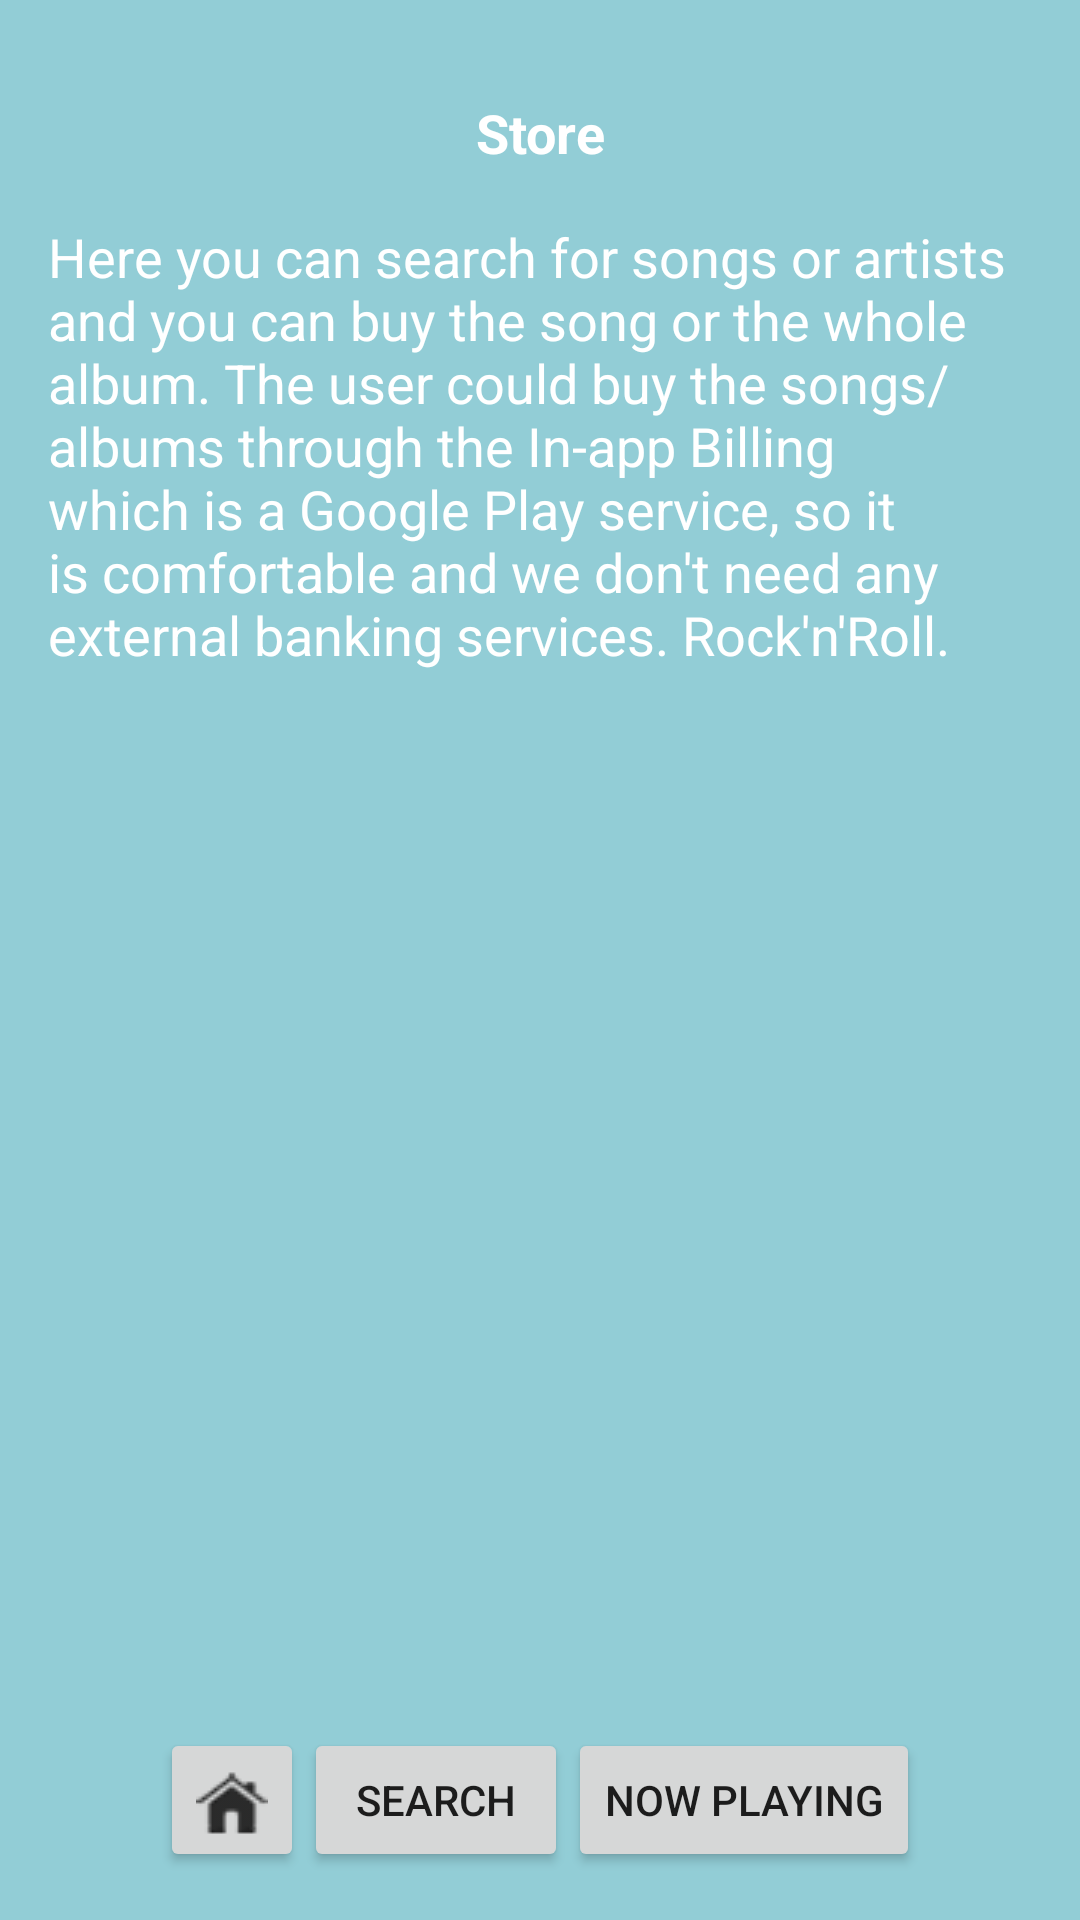

Produce the Android XML layout that renders to this screen, including the resource entries it uses.
<!-- AndroidManifest.xml: application theme AppTheme -->
<!-- res/layout/activity_store.xml -->
<?xml version="1.0" encoding="utf-8"?>

<RelativeLayout xmlns:android="http://schemas.android.com/apk/res/android"
    android:layout_width="match_parent"
    android:layout_height="match_parent"
    android:background="@color/activity_store"
    android:padding="16dp">

    <LinearLayout
        android:layout_width="match_parent"
        android:layout_height="wrap_content"
        android:gravity="center"
        android:orientation="vertical">

        <TextView
            style="@style/ActivityTitleStyle"
            android:layout_width="match_parent"
            android:layout_height="wrap_content"
            android:text="@string/activity_store" />

        <TextView
            style="@style/ActivityDescriptionStyle"
            android:layout_width="match_parent"
            android:layout_height="wrap_content"
            android:text="@string/activity_store_description" />
    </LinearLayout>

    <LinearLayout
        android:layout_width="match_parent"
        android:layout_height="wrap_content"
        android:layout_alignParentBottom="true"
        android:gravity="center"
        android:orientation="horizontal">

        <Button
            android:id="@+id/home_btn"
            android:layout_width="48dp"
            android:layout_height="48dp"
            android:drawableLeft="@drawable/home_24"
            android:paddingLeft="12dp" />

        <Button
            android:id="@+id/search_btn"
            android:layout_width="wrap_content"
            android:layout_height="wrap_content"
            android:text="@string/activity_search" />

        <Button
            android:id="@+id/now_playing_btn"
            android:layout_width="wrap_content"
            android:layout_height="wrap_content"
            android:text="@string/activity_now_playing" />
    </LinearLayout>
</RelativeLayout>
<!-- resources referenced by this layout -->
<resources>
  <color name="activity_store">#92cdd6</color>
  <!-- drawable home_24: png bitmap (drawable, 1448 bytes) -->
  <string name="activity_now_playing">Now Playing</string>
  <string name="activity_search">Search</string>
  <string name="activity_store">Store</string>
  <string name="activity_store_description">Here you can search for songs or artists and you can buy the song or the whole album. The user could buy the songs/albums through the In-app Billing which is a Google Play service, so it is comfortable and we don\'t need any external banking services. Rock\'n\'Roll.</string>
  <style name="ActivityDescriptionStyle">
          <item name="android:layout_width">match_parent</item>
          <item name="android:layout_height">40dp</item>
          <item name="android:gravity">center_vertical</item>
          <item name="android:layout_marginBottom">1dp</item>
          <item name="android:textColor">@color/activity_text</item>
          <item name="android:textAppearance">?android:textAppearanceMedium</item>
      </style>
  <style name="ActivityTitleStyle">
          <item name="android:layout_width">match_parent</item>
          <item name="android:layout_height">40dp</item>
          <item name="android:gravity">center_vertical</item>
          <item name="android:padding">16dp</item>
          <item name="android:layout_marginBottom">1dp</item>
          <item name="android:textColor">@color/activity_text</item>
          <item name="android:textStyle">bold</item>
          <item name="android:textAlignment" tools:targetApi="jelly_bean_mr1">center</item>
          <item name="android:textAppearance">?android:textAppearanceMedium</item>
      </style>
  <style name="AppTheme" parent="Theme.AppCompat.Light.NoActionBar">
          
          <item name="colorPrimary">@color/colorPrimary</item>
          <item name="colorPrimaryDark">@color/colorPrimaryDark</item>
          <item name="colorAccent">@color/colorAccent</item>
      </style>
  <color name="activity_text">#ffffff</color>
  <color name="colorPrimary">@color/teal_500</color>
  <color name="colorPrimaryDark">@color/teal_800</color>
  <color name="colorAccent">@color/blue_grey_500</color>
  <color name="teal_500">#009688</color>
  <color name="teal_800">#00695C</color>
  <color name="blue_grey_500">#607D8B</color>
</resources>
